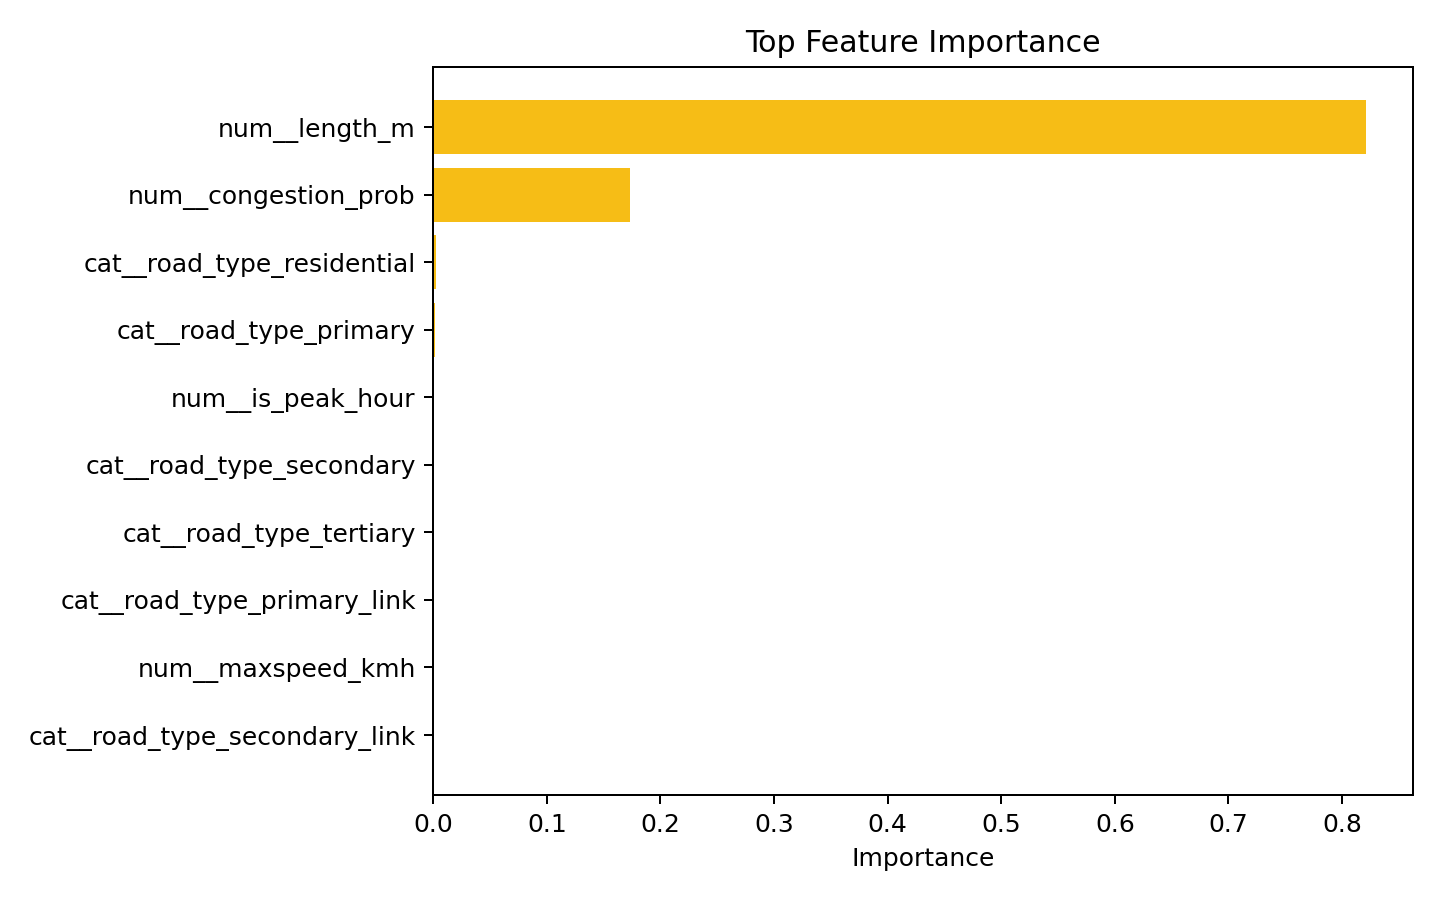

Data behind this chart, as committed beside it:
feature, importance
num__length_m, 0.8214
num__congestion_prob, 0.1734
cat__road_type_residential, 0.002668
cat__road_type_primary, 0.001165
num__is_peak_hour, 0.0007599
cat__road_type_secondary, 0.0003444
cat__road_type_tertiary, 0.0001313
cat__road_type_primary_link, 9.426398218129929e-05
num__maxspeed_kmh, 4.5488220338622695e-05
cat__road_type_secondary_link, 0.0
cat__road_type_tertiary_link, 0.0
cat__road_type_unclassified, 0.0
cat__weather_clear, 0.0
cat__weather_rain, 0.0
